Run: headless pygame with SDL's dummy video driver; simulated clock (each Clock.tick advances the game by its frame time, no real sleeping); random seed 0; keys injected as events and as key.get_pressed() state; no mouse input.
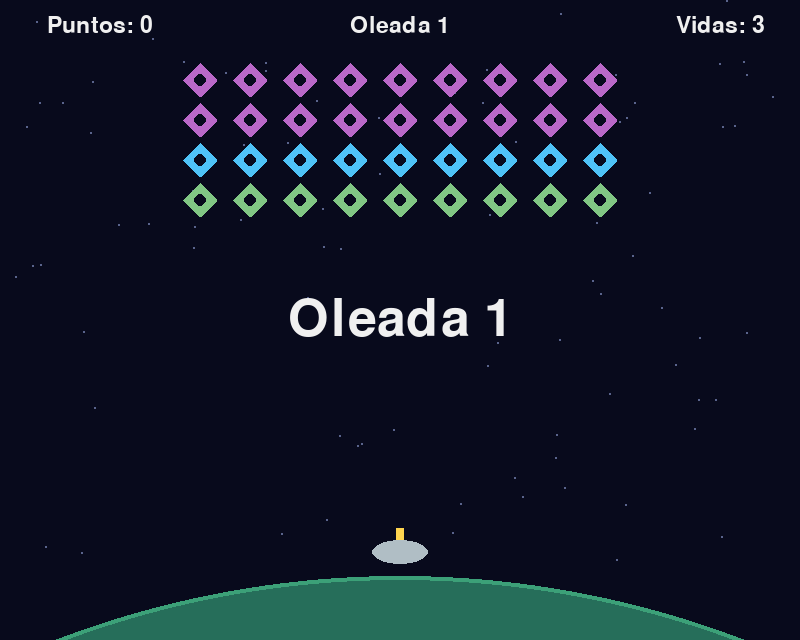
Frame 1 of 4 · flips 1–60 · no input
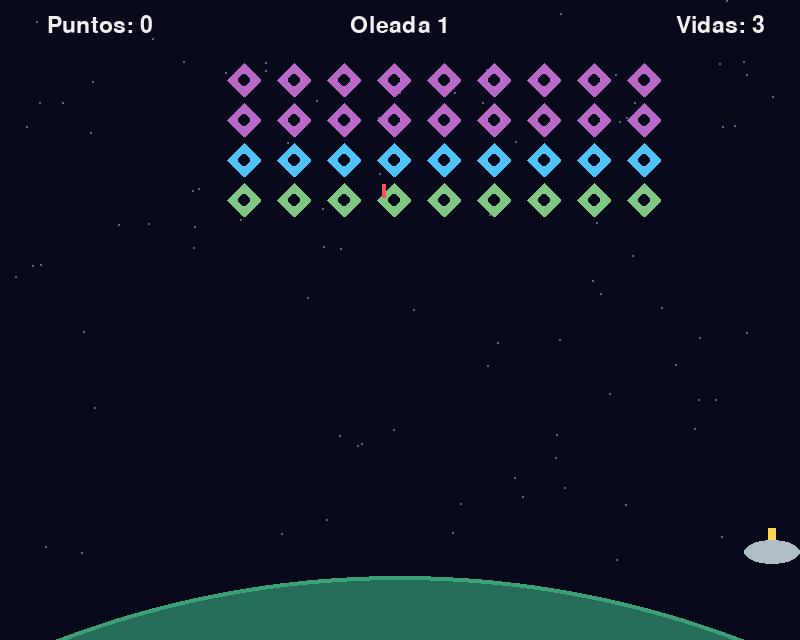
Frame 2 of 4 · flips 61–180 · tapped SPACE, RETURN · held RIGHT (→), D
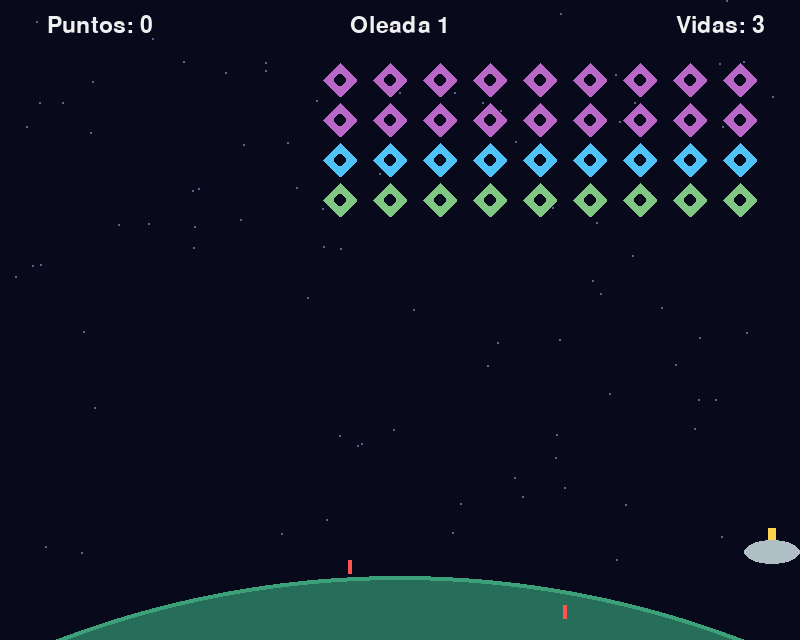
Frame 3 of 4 · flips 181–300 · held DOWN (↓), S
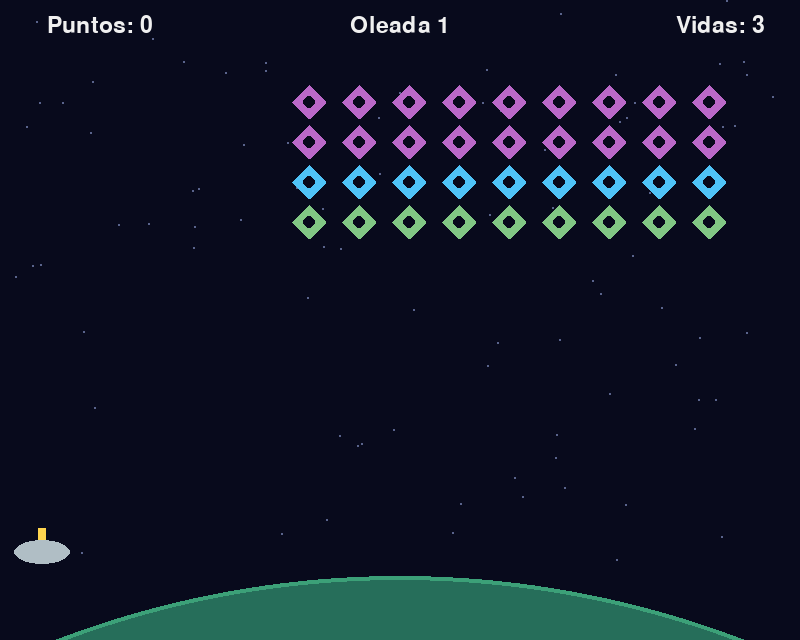
Frame 4 of 4 · flips 301–420 · held LEFT (←), A, UP (↑), W

The pygame program that drew these frames:

"""Proyecto 088: Defensa orbital.

Una torreta protege su planeta de oleadas de drones que bajan en
formación. Cada oleada llega con otra figura y es más rápida.
"""

import random
from enum import Enum

import pygame

ANCHO = 800
ALTO = 640
FPS = 60
ALTURA_PLANETA = 80
VELOCIDAD_TORRETA = 380
ESPERA_ENTRE_DISPAROS = 0.35
VELOCIDAD_DISPARO = 600
VELOCIDAD_DISPARO_DRON = 260
VELOCIDAD_FORMACION = 50
AUMENTO_POR_OLEADA = 15
BAJADA_FORMACION = 22
PROBABILIDAD_DISPARO = 0.5
TAMANO_DRON = 34
SEPARACION_DRON = 50
VIDAS_INICIALES = 3
TIEMPO_INVULNERABLE = 1.5
PAUSA_ENTRE_OLEADAS = 2.0
FONDO = (8, 10, 28)
ESTRELLA = (90, 100, 140)
PLANETA = (38, 110, 90)
PLANETA_BORDE = (60, 160, 120)
TORRETA = (176, 190, 197)
CANON = (255, 213, 79)
DISPARO = (255, 241, 118)
DISPARO_DRON = (255, 82, 82)
BLANCO = (240, 240, 240)
OSCURECER = (0, 0, 0, 150)
# Color y puntos de los drones según su fila, de arriba hacia abajo
TIPOS_DRON = [((186, 104, 200), 30), ((79, 195, 247), 20),
              ((129, 199, 132), 10)]
# Cada figura es una lista de filas; una X marca dónde va un dron
FORMACIONES = [
    ["XXXXXXXXX", "XXXXXXXXX", "XXXXXXXXX", "XXXXXXXXX"],
    ["X.......X", ".X.....X.", "..X...X..", "...XXX...", "....X...."],
    ["....X....", "...XXX...", "..XXXXX..", ".XXXXXXX.", "..XXXXX..",
     "...XXX...", "....X...."],
]


class Estado(Enum):
    """Estados del juego."""

    ANUNCIO = "anuncio"
    JUGANDO = "jugando"
    FIN = "fin"


class Disparo(pygame.sprite.Sprite):
    """Proyectil vertical, del jugador o de un dron."""

    def __init__(self, x: int, y: int, velocidad: float, color: tuple):
        super().__init__()
        self.image = pygame.Surface((4, 14))
        self.image.fill(color)
        self.rect = self.image.get_rect(center=(x, y))
        self.y = float(y)
        self.velocidad = velocidad

    def update(self, dt: float):
        """Avanza y se elimina al salir de la pantalla."""
        self.y = self.y + self.velocidad * dt
        self.rect.centery = round(self.y)
        if self.rect.bottom < 0 or self.rect.top > ALTO:
            self.kill()


class Torreta(pygame.sprite.Sprite):
    """Torreta del jugador que se mueve a los lados y dispara."""

    def __init__(self):
        super().__init__()
        self.image = pygame.Surface((56, 36), pygame.SRCALPHA)
        pygame.draw.rect(self.image, CANON, (24, 0, 8, 18))
        # draw.ellipse() dibuja un óvalo que llena el rectángulo indicado
        pygame.draw.ellipse(self.image, TORRETA, (0, 12, 56, 24))
        self.rect = self.image.get_rect(
            midbottom=(ANCHO // 2, ALTO - ALTURA_PLANETA + 4),
        )
        self.x = float(self.rect.centerx)
        self.espera = 0.0
        self.invulnerable = 0.0

    def update(self, dt: float):
        """Mueve la torreta y descuenta los tiempos de espera."""
        teclas = pygame.key.get_pressed()
        direccion = 0
        if teclas[pygame.K_LEFT] or teclas[pygame.K_a]:
            direccion = direccion - 1
        if teclas[pygame.K_RIGHT] or teclas[pygame.K_d]:
            direccion = direccion + 1
        self.x = self.x + direccion * VELOCIDAD_TORRETA * dt
        mitad = self.rect.width / 2
        self.x = max(mitad, min(self.x, ANCHO - mitad))
        self.rect.centerx = round(self.x)
        self.espera = max(0, self.espera - dt)
        self.invulnerable = max(0, self.invulnerable - dt)

    def puede_disparar(self) -> bool:
        """Devuelve True si ya pasó el tiempo de espera."""
        return self.espera == 0

    def disparar(self) -> Disparo:
        """Crea un disparo y reinicia el tiempo de espera."""
        # El tiempo de espera (cooldown) evita que al mantener Espacio
        # salga un disparo en cada cuadro, 60 por segundo
        self.espera = ESPERA_ENTRE_DISPAROS
        return Disparo(self.rect.centerx, self.rect.top, -VELOCIDAD_DISPARO,
                       DISPARO)

    def visible(self) -> bool:
        """Parpadea mientras es invulnerable."""
        if self.invulnerable == 0:
            return True
        return int(self.invulnerable * 10) % 2 == 0


class Dron(pygame.sprite.Sprite):
    """Dron enemigo con forma de rombo."""

    def __init__(self, x: float, y: float, color: tuple, puntos: int):
        super().__init__()
        self.image = pygame.Surface((TAMANO_DRON, TAMANO_DRON),
                                    pygame.SRCALPHA)
        mitad = TAMANO_DRON // 2
        rombo = [(mitad, 0), (TAMANO_DRON, mitad), (mitad, TAMANO_DRON),
                 (0, mitad)]
        pygame.draw.polygon(self.image, color, rombo)
        pygame.draw.circle(self.image, FONDO, (mitad, mitad), 6)
        self.rect = self.image.get_rect(center=(round(x), round(y)))
        self.posicion = pygame.Vector2(x, y)
        self.puntos = puntos

    def mover(self, dx: float, dy: float):
        """Desplaza el dron y acomoda su rect."""
        self.posicion = self.posicion + pygame.Vector2(dx, dy)
        self.rect.center = (round(self.posicion.x), round(self.posicion.y))


class Juego:
    """Partida con oleadas, vidas y puntaje."""

    def __init__(self):
        pygame.init()
        self.pantalla = pygame.display.set_mode((ANCHO, ALTO))
        pygame.display.set_caption("Defensa orbital")
        self.reloj = pygame.time.Clock()
        self.fuente = pygame.font.Font(None, 34)
        self.fuente_grande = pygame.font.Font(None, 76)
        self.ejecutando = True
        self.estrellas = []
        for _ in range(90):
            x = random.randint(0, ANCHO)
            y = random.randint(0, ALTO - ALTURA_PLANETA)
            self.estrellas.append((x, y))
        self.reiniciar_partida()

    def reiniciar_partida(self):
        """Empieza en la oleada 1 con todas las vidas."""
        self.torreta = Torreta()
        # GroupSingle es un grupo que guarda un solo sprite
        self.grupo_torreta = pygame.sprite.GroupSingle(self.torreta)
        self.drones = pygame.sprite.Group()
        self.disparos = pygame.sprite.Group()
        self.disparos_drones = pygame.sprite.Group()
        self.vidas = VIDAS_INICIALES
        self.puntos = 0
        self.oleada = 0
        self.siguiente_oleada()

    def siguiente_oleada(self):
        """Arma la formación de la oleada siguiente y la anuncia."""
        self.oleada = self.oleada + 1
        self.drones.empty()
        self.disparos.empty()
        self.disparos_drones.empty()
        # Las figuras se repiten en orden: oleada 1, 2, 3, 1, 2, 3...
        figura = FORMACIONES[(self.oleada - 1) % len(FORMACIONES)]
        ancho_figura = (len(figura[0]) - 1) * SEPARACION_DRON
        inicio_x = (ANCHO - ancho_figura) / 2
        for numero_fila, fila in enumerate(figura):
            tipo = min(numero_fila * len(TIPOS_DRON) // len(figura),
                       len(TIPOS_DRON) - 1)
            color, puntos = TIPOS_DRON[tipo]
            for numero_columna, marca in enumerate(fila):
                if marca == "X":
                    x = inicio_x + numero_columna * SEPARACION_DRON
                    y = 80 + numero_fila * SEPARACION_DRON * 0.8
                    self.drones.add(Dron(x, y, color, puntos))
        self.direccion = 1
        aumento = (self.oleada - 1) * AUMENTO_POR_OLEADA
        self.velocidad_formacion = VELOCIDAD_FORMACION + aumento
        self.tiempo_anuncio = PAUSA_ENTRE_OLEADAS
        self.estado = Estado.ANUNCIO

    def manejar_eventos(self):
        """Atiende el cierre y el reinicio."""
        for evento in pygame.event.get():
            if evento.type == pygame.QUIT:
                self.ejecutando = False
            elif evento.type == pygame.KEYDOWN:
                if evento.key == pygame.K_ESCAPE:
                    self.ejecutando = False
                elif evento.key == pygame.K_SPACE:
                    if self.estado == Estado.FIN:
                        self.reiniciar_partida()

    def actualizar(self, dt: float):
        """Avanza el anuncio o la partida según el estado."""
        if self.estado == Estado.ANUNCIO:
            self.torreta.update(dt)
            self.tiempo_anuncio = self.tiempo_anuncio - dt
            if self.tiempo_anuncio <= 0:
                self.estado = Estado.JUGANDO
            return
        if self.estado != Estado.JUGANDO:
            return

        self.grupo_torreta.update(dt)
        # Disparar se revisa con get_pressed() para poder mantener Espacio;
        # el tiempo de espera decide cada cuánto sale un disparo
        teclas = pygame.key.get_pressed()
        if teclas[pygame.K_SPACE] and self.torreta.puede_disparar():
            self.disparos.add(self.torreta.disparar())

        self.mover_formacion(dt)
        self.disparar_drones(dt)
        self.disparos.update(dt)
        self.disparos_drones.update(dt)
        self.revisar_choques()

    def mover_formacion(self, dt: float):
        """Mueve la formación a un lado y la baja al llegar al borde."""
        dx = self.direccion * self.velocidad_formacion * dt
        for dron in self.drones:
            dron.mover(dx, 0)
        toca_borde = False
        for dron in self.drones:
            if dron.rect.right >= ANCHO - 10 or dron.rect.left <= 10:
                toca_borde = True
        # Al tocar un borde, toda la formación cambia de sentido y baja un
        # escalón: así avanza poco a poco hacia el planeta
        if toca_borde:
            self.direccion = -self.direccion
            for dron in self.drones:
                dron.mover(-dx, BAJADA_FORMACION)

    def disparar_drones(self, dt: float):
        """De vez en cuando, un dron al azar dispara hacia abajo."""
        # La probabilidad está dada por segundo: multiplicarla por dt la
        # reparte entre los cuadros. random.random() da un número entre 0
        # y 1, así que es menor que la probabilidad esa fracción de veces.
        probabilidad = (PROBABILIDAD_DISPARO + self.oleada * 0.1) * dt
        if len(self.drones) > 0 and random.random() < probabilidad:
            # sprites() devuelve la lista de sprites del grupo
            dron = random.choice(self.drones.sprites())
            disparo = Disparo(dron.rect.centerx, dron.rect.bottom,
                              VELOCIDAD_DISPARO_DRON, DISPARO_DRON)
            self.disparos_drones.add(disparo)

    def revisar_choques(self):
        """Revisa disparos contra drones y contra la torreta."""
        # groupcollide() compara dos grupos y devuelve un diccionario: cada
        # disparo que chocó es una llave y su valor es la lista de drones
        # que tocó. Los dos True borran de sus grupos lo que chocó.
        choques = pygame.sprite.groupcollide(self.disparos, self.drones,
                                             True, True)
        for drones_tocados in choques.values():
            for dron in drones_tocados:
                self.puntos = self.puntos + dron.puntos

        # Aquí el tercer valor es True para borrar el disparo enemigo, y el
        # cuarto es False para que la torreta no desaparezca del grupo
        golpes = pygame.sprite.groupcollide(self.disparos_drones,
                                            self.grupo_torreta, True, False)
        if len(golpes) > 0 and self.torreta.invulnerable == 0:
            self.perder_vida()

        for dron in self.drones:
            if dron.rect.bottom >= ALTO - ALTURA_PLANETA:
                self.vidas = 0
                self.estado = Estado.FIN
                return

        if len(self.drones) == 0:
            self.siguiente_oleada()

    def perder_vida(self):
        """Resta una vida y da un momento de invulnerabilidad."""
        self.vidas = self.vidas - 1
        self.torreta.invulnerable = TIEMPO_INVULNERABLE
        if self.vidas == 0:
            self.estado = Estado.FIN

    def escribir(self, texto: str, fuente: pygame.font.Font, centro: tuple):
        """Dibuja un texto blanco centrado."""
        superficie = fuente.render(texto, True, BLANCO)
        self.pantalla.blit(superficie, superficie.get_rect(center=centro))

    def dibujar(self):
        """Dibuja estrellas, planeta, sprites y la información."""
        self.pantalla.fill(FONDO)
        for estrella in self.estrellas:
            pygame.draw.circle(self.pantalla, ESTRELLA, estrella, 1)
        # El planeta es un círculo enorme del que solo se ve la parte de
        # arriba, como si fuera el horizonte
        centro_planeta = (ANCHO // 2, ALTO + 900)
        radio = 900 + ALTURA_PLANETA - 20
        pygame.draw.circle(self.pantalla, PLANETA_BORDE, centro_planeta,
                           radio + 4)
        pygame.draw.circle(self.pantalla, PLANETA, centro_planeta, radio)

        self.drones.draw(self.pantalla)
        self.disparos.draw(self.pantalla)
        self.disparos_drones.draw(self.pantalla)
        if self.torreta.visible():
            self.grupo_torreta.draw(self.pantalla)

        self.escribir(f"Puntos: {self.puntos}", self.fuente, (100, 25))
        self.escribir(f"Oleada {self.oleada}", self.fuente, (ANCHO // 2, 25))
        self.escribir(f"Vidas: {self.vidas}", self.fuente, (ANCHO - 80, 25))

        if self.estado == Estado.ANUNCIO:
            self.escribir(f"Oleada {self.oleada}", self.fuente_grande,
                          (ANCHO // 2, ALTO // 2))
        elif self.estado == Estado.FIN:
            capa = pygame.Surface((ANCHO, ALTO), pygame.SRCALPHA)
            capa.fill(OSCURECER)
            self.pantalla.blit(capa, (0, 0))
            self.escribir("El planeta cayó", self.fuente_grande,
                          (ANCHO // 2, ALTO // 2 - 30))
            self.escribir(f"Puntos: {self.puntos}", self.fuente,
                          (ANCHO // 2, ALTO // 2 + 30))
            self.escribir("Espacio para jugar otra vez", self.fuente,
                          (ANCHO // 2, ALTO // 2 + 70))
        pygame.display.flip()

    def ejecutar(self):
        """Ciclo de juego: eventos, actualizar y dibujar."""
        while self.ejecutando:
            dt = self.reloj.tick(FPS) / 1000
            self.manejar_eventos()
            self.actualizar(dt)
            self.dibujar()
        pygame.quit()


def main():
    """Crea el juego y lo ejecuta."""
    Juego().ejecutar()


if __name__ == "__main__":
    main()
